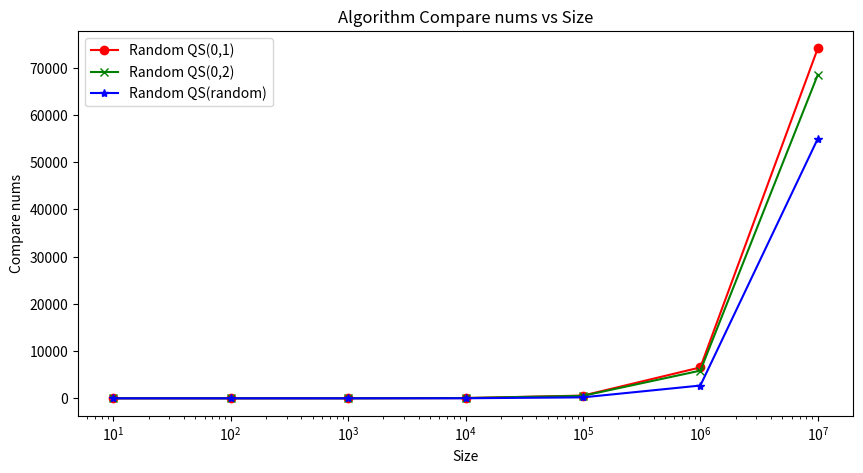
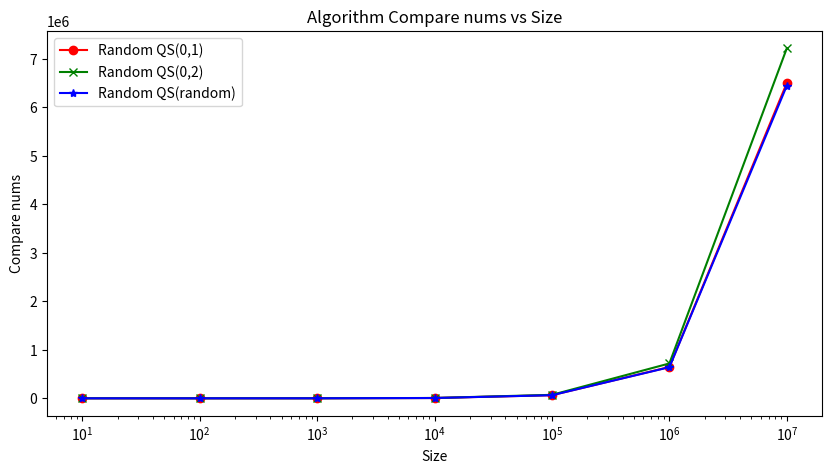

These figures' Python source, in order:
from matplotlib import pyplot as plt

def plot_line_chart_v2(x, y1, y2, y3):
    plt.figure(figsize=(10, 5))
    plt.plot(x, y1, marker='o', linestyle='-', color='r', label="Random QS(0,1)")
    plt.plot(x, y2, marker='x', linestyle='-', color='g', label="Random QS(0,2)")
    plt.plot(x, y3, marker='*', linestyle='-', color='b', label="Random QS(random)")

    plt.title(f'Algorithm Compare nums vs Size')
    plt.ylabel('Compare nums')
    plt.xlabel('Size')
    plt.grid(False)
    plt.xscale('log')
    plt.legend()
    plt.show()


if __name__ == "__main__":
    x = [10,100,1000,10000,100000,1000000,10000000]
    y1_time = [0.0, 0.0, 15.79, 53.96, 577.59, 6545.74, 74073.75]
    y2_time = [0.0,0.0,0.0,62.53,531.51,5861.03,68490.35]
    y3_time = [0.0, 0.0, 0.0, 13.50, 204.52, 2705.89, 54957.48 ]

    y1_cmp = [5,65,645,6457,64471,645513,6494997]
    y2_cmp = [7,72,714,7156,71719,718242,7210173]
    y3_cmp = [6,62,641,6385,64172,640799,6439650]

    plot_line_chart_v2(x, y1_time, y2_time, y3_time)
    plot_line_chart_v2(x, y1_cmp, y2_cmp, y3_cmp)